pico-8 play session: no input (idle), after a click and taps of 🅾, ❎, 🅾+❎, 🅾 in the second before t = 0

[t = 1 s] idle ~1s (no d-pad/buttons)
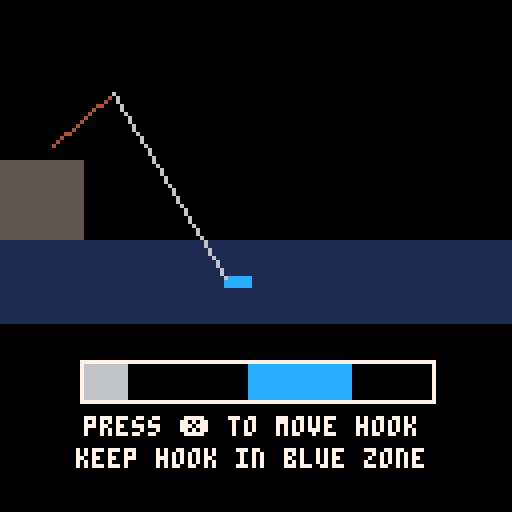
[t = 2 s] idle ~2s (no d-pad/buttons)
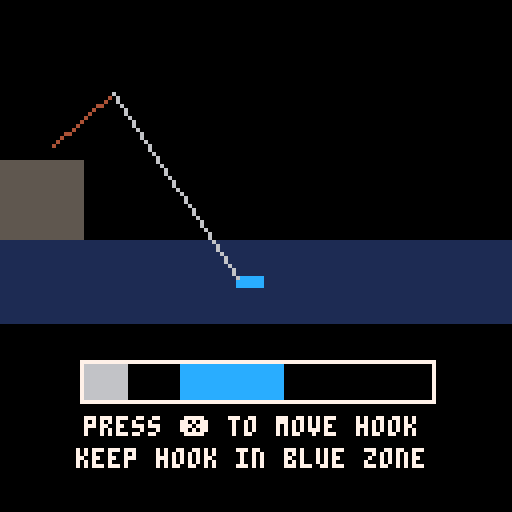
[t = 4 s] idle ~4s (no d-pad/buttons)
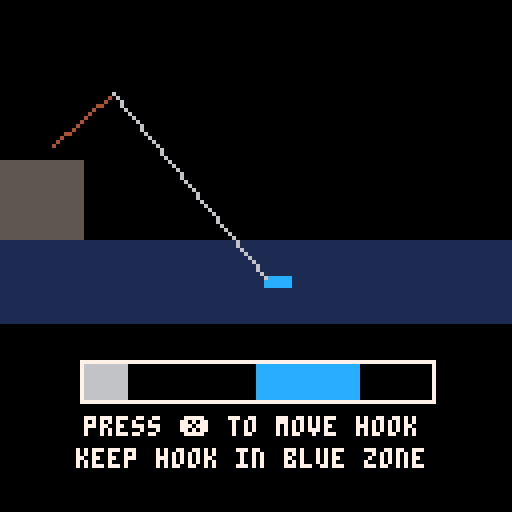
[t = 6 s] idle ~6s (no d-pad/buttons)
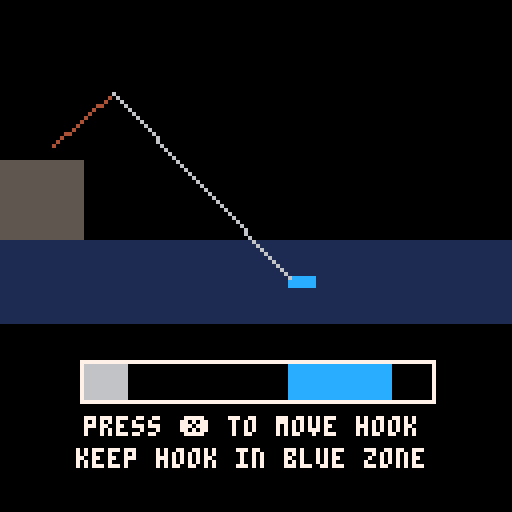
[t = 8 s] idle ~8s (no d-pad/buttons)
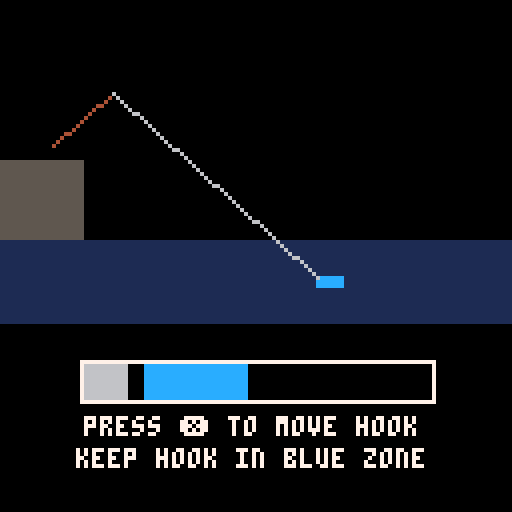

pico-8 cartridge
version 43
__lua__
function _init()
 --[[
 0: math
 1: maze
 2: fishing
 3: secret
 --]]
 game = 2
 --load game from savedata
 if game == 0 then
  math_init()
 elseif game == 1 then
  maze_init()
 elseif game == 2 then
  fishing_init()
 elseif game == 3 then
  secret_init()
 end
 
 reward = {
  gacha_tickets = 2,
  food = 0,
  happiness = 15
 }
end

function _update()
 if game == 0 then
  math_update()
 elseif game == 1 then
  maze_update()
 elseif game == 2 then
  fishing_update()
 elseif game == 3 then
  secret_update()
 end
end



function _draw()
 cls()
 if game == 0 then
  math_draw()
 elseif game == 1 then
  maze_draw()
 elseif game == 2 then
  fishing_draw()
 elseif game == 3 then
  secret_draw()
 end
end
-->8
--//tab 1 math
function math_init()
 operation_keys = { "+", "-", "*" }
 operations = {
  ["+"] = function(a, b) return a + b end,
  ["-"] = function(a, b) return a - b end,
  ["*"] = function(a, b) return a * b end
 }
 progress = 0
 setup_question()
end

function math_update()
 if btnp(answer) then
  progress += 1

  if progress == 5 then
	  --game end
	  assert(false)
  end

  setup_question()
 elseif btnp(0) or btnp(1) or btnp(2) or btnp(3) then
  progress = mid(0, progress - 1, 5)
  setup_question()
 end
end


function math_draw()
 print(progress .. "/5", 110, 3, 7)

 print_centered(question_str, 64, 61)

 print_centered(options[1], 34, 61)
 draw_triangle(22, 63, 40, 77, 40, 49)

 print_centered(options[2], 94, 61)
 draw_triangle(104, 63, 86, 77, 86, 49)

 print_centered(options[3], 64, 31)
 draw_triangle(63, 104, 77, 86, 49, 86)

 print_centered(options[4], 64, 91)
 draw_triangle(63, 22, 77, 40, 49, 40)
end

function setup_question()
 local a, b = flr(rnd(10)), flr(rnd(10))
 local op_key = rnd(operation_keys)

 local ans = operations[op_key](a, b)
 question_str = a .. op_key .. b

 options = {}

 --make sure no overlap answers
 local option_set = { [ans] = true }
 while #options < 3 do
  local new = ans + flr(rnd(6)) - 2
  if not option_set[new] then
   option_set[new] = true
   add(options, new)
  end
 end

 answer = flr(rnd(4))
 add(options, ans, answer + 1)
end

function draw_triangle(x1, y1, x2, y2, x3, y3, col)
 if (col) color(col)
 line(x1, y1, x2, y2)
 line(x3, y3)
 line(x1, y1)
end

function print_centered(text, x, y, col)
 if (col) color(col)
 print(text, x - print(text, 0, -8) / 2, y)
end
-->8
--//tab 2 maze
function maze_init()
 --max is 12,10
 map_x = flr(rnd(6))*2 + 15
 map_y = flr(rnd(5))*2 - 2
 char_x = 16
 char_y = 8
 tick⧗ = time()
 temp_visuals = nil
end

function maze_update()
 local change_x = char_x
 local change_y = char_y
 --moving
 if tick⧗ + 0.3 < time() then
	 if not (ordinal(⬅️,➡️) == 0 and ordinal(⬆️,⬇️) == 0) then
	  tick⧗ = time()
	 end
	 change_x = ordinal(⬅️,➡️) * 8
	 change_y = ordinal(⬆️,⬇️) * 8
		if get_tile(char_x + change_x, char_y + change_y) == 6 then
	  temp_visuals = {change_x\4, change_y\4}
	  --sfx() for bumping into wall
	  return
	 end
	 --sfx() for moving
	 char_x += change_x
	 char_y += change_y
		 
	 if (char_x + char_y >= 210) then
	  --game end
	  assert(false)
	 end
	end
end

function maze_draw()
 map(map_x, map_y)
 map(0)
 if temp_visuals then
  spr(22,char_x + temp_visuals[1], char_y + temp_visuals[2])
  temp_visuals = nil
 else
  spr(22,char_x, char_y)
 end
end


--maze helper funcs

function ordinal(in1, in2)
 if (btn(in1)) return -1
 if (btn(in2)) return 1
 return 0
end

function get_tile(x,y)
 local overlay_tile = mget(x\8, y\8)
 if overlay_tile ~= 0 then
  return overlay_tile
 end
 return mget(x\8 + map_x, y\8 + map_y)
end
-->8
--//tab 3 fishing
function fishing_init()
 --asset_loader.play_music("binks_sake")
 fish_x = 50
 --ui ranges from 20 to 108

 escape_ui_x = 64
 new_esc_ui_x = 64

 user_ui_x = 21

 last⧗ = time()
 fish⧗ = time()
end

function fishing_update()
 if fish_x > 130 then
  --leave loss
  if time() - last⧗ > 3 then
   --return witout reward
   assert(false)
  end
  return
 elseif fish_x < 30 then
  --leave win
  if time() - last⧗ > 3 then
   --return reward
   assert(false)
  end
  return
 end

 if time() - last⧗ > 0.3 then
  if fish_x > 80 then
   fish_x += 5
  elseif user_ui_x > escape_ui_x and escape_ui_x + 10 > user_ui_x then
   fish_x -= 3
  else
   fish_x += 1
  end

  last⧗ = time()
 end

 --escape ui width == 20
 --ranges from 20 to 78
 if time() - fish⧗ > 2 then
  new_esc_ui_x = flr(rnd(1) * 58) + 20
  fish⧗ = time()
 end
 --move the fish_ui to new_esc_ui_x
 escape_ui_x += (new_esc_ui_x - escape_ui_x) * 0.1
 if btn(❎) then
  user_ui_x = min(user_ui_x + 3, 98)
 else
  user_ui_x = max(user_ui_x - 3, 21)
 end
end

function fishing_draw()
	if fish_x > 130 then
  --lose
  print_centered("you lost the fish", 63, 60, 7)
  return
 elseif fish_x < 30 then
  --win
  print_centered("you got the fish!", 63, 60, 7)
  print_centered("+3 food", 63, 68, 4)
  print_centered("+1 ticket", 63, 76, 9)
  return
 end

 print_centered("press ❎ to move hook", 63, 104, 7)
 print_centered("keep hook in blue zone", 63, 112, 7)
 fillp(█)
 rectfill(20, 40, 0, 60, 5)
 rectfill(0, 60, 128, 80, 1)

 --pet + fishing pole
 --pets[current_pet]:spr_scaled(3, 25, 1, false, true, false)
 line(13, 36, 28, 23, 4)

 --fish
 rectfill(fish_x, 69, fish_x + 6, 71, 12)
 --fish ui
 rectfill(escape_ui_x, 91, escape_ui_x + 25, 99)

 --fishing line
 line(min(fish_x, 80), 69, 6)

 --line ui
 rectfill(user_ui_x, 91, user_ui_x + 10, 99)
 --ui box
 rect(20, 90, 108, 100, 7)
end
-->8
--//tab 4 secret
function secret_init()
 char = {100,100,64,64,false}
 net_used = false
 net_timer = time()
 critter_list = {{rnd(180) + 10,rnd(180) + 10, 8, false},
 {rnd(180) + 10,rnd(180) + 10,10, false},
 {rnd(180) + 10,rnd(180) + 10,8,false},
 {rnd(180) + 10,rnd(180) + 10,14,false},
 {rnd(180) + 10,rnd(180) + 10,12,false}
 }
 caught_num = 0
 landmarks = {{rnd(180) + 10,rnd(180) + 10,32},
 {rnd(180) + 10,rnd(180) + 10,33},
 {rnd(180) + 10,rnd(180) + 10,48},
 {rnd(180) + 10,rnd(180) + 10, 33},
 {rnd(180) + 10,rnd(180) + 10,49}}
 display_msg = true
end

function secret_update()
 local x,y = 0,0
 if btn(⬅️) then
  char[5] = true
  x -= 2
 elseif btn(➡️) then
  char[5] = false
  x += 2
 end
 if btn(⬇️) then
  y += 2
 elseif btn(⬆️) then
 	y -= 2
 end
 if abs(x) > 0 and abs(y) > 0 then
  x *= 0.7
  y *= 0.7
 local char_loc = getplayercoords()
 for critter in all(critter_list) do
  if abs(char_loc[1] - critter[1]) + abs(char_loc[2] - critter[2]) < 60 then
   if critter[1] < 150 and critter[4] then
    critter[1] += 1
   elseif critter[1] > 50 and not critter[4] then
    critter[1] -= 1
   end
   if critter[1] == 50 then
    critter[4] = true
   elseif critter[1] == 150 then
    critter[4] = false
   end
  end
 end
end
 
 if char[1] <= 64 or char[1] >= 136 do
  char[3] += x
 end
 if char[3] >=62 and char[3] <= 66 do
  char[1] += x
 end
 if char[2] <= 64 or flr(char[2]) >= 136 do
  char[4] += y
 end
 if char[4] >= 62 and char[4] <= 66 do
  char[2] += y
 end
 char[1] = mid(64,char[1],136)
 char[3] = mid(11,char[3],117)
 char[2] = mid(64,char[2],136)
 char[4] = mid(11,char[4],117)
 
 if btnp(❎) and net_timer + 1 < time() then
  display_msg = false
  net_used = true
  net_timer = time()
  local char_loc = getplayercoords()
  for i,critter in pairs(critter_list) do
   if critter[1]+8 + 20 > char_loc[1] and critter[1]+8 - 20 < char_loc[1] and critter[2] + 15 > char_loc[2] and critter[2] - 15 < char_loc[2] then
    deli(critter_list, i)
    caught_num += 1
   end 
  end
 end
 if net_used and net_timer + 0.2 < time() then
  net_used = false
  if caught_num == 3 then
   --game end
	  assert(false)
  end
 end
end


function secret_draw()
 cls()
 rectfill(0,0,128,128,11)
 for i in all(landmarks) do
  draw_item(i, 8)
 end
 
 --draw fence
 draw_fence(char[2] <= 72,
 											char[2] >= 128,
 											char[1] <= 72,
 											char[1] >= 128)
 --draw critters
 for critter in all(critter_list) do
  draw_critter(critter)
 end
 --draw player centered if btwn 64,136
 sspr(8,0,8,16,char[3] - 4,char[4] - 8,8,16,char[5])
 sspr(24, net_used and 0 or 16,16,16,char[3] + (char[5] and -17 or 1),char[4] - 8, 16, 16, char[5])
 if display_msg then
  print_centered("press ❎ to catch",34,77,7)
 end
 draw_fence(false,char[2]>=128,false,false)
 print(caught_num.."/3 animals", 84,1,0)
 print("collected")
end

function draw_fence(top, bot, left, right)
 --sides
 pal()
 if top or bot then
  pal(4, 5)
  pal(3, 5)
  for tile_x = 8, 184, 8 do
   draw_item({tile_x,top and 0 or 192,5}, 8)
  end
 end
 if left or right then
  --corners
  palt(left and 4 or 3, true)
  draw_item({left and 0 or 192, 0, 5}, 8)
  draw_item({left and 0 or 192, 192, 5}, 8)
  pal()
  for tile_y = 0, 184, 8 do
   draw_item({left and 0 or 192, tile_y, 21}, 8)
  end
 end
 pal()
end

function draw_item(spr_tbl, size)
 local x, y = spr_tbl[1] - char[1] + 64, spr_tbl[2] - char[2] + 64
 sspr(spr_tbl[3]%16*8, spr_tbl[3]\16*8, size, size, x, y)
end

function draw_critter(critter)
 palt(0b0000000000010000)
 local x, y = critter[1] - char[1] + 64, critter[2] - char[2] + 64
 local sprite = critter[3]
 sspr(sprite%16*8, sprite\16*8, 16, 16, x, y)
 pal()
end

function getplayercoords()
  return {char[1] + char[3] - 64, char[2] + char[4] - 64}
end
__gfx__
000000000000000000000000000000000000000000777600ddddddddb33bbbbbbbbbb4bbbb4bbbbb77bbbbbbbbbbbb77bbbbbbbbbbbb66bbbbbbbbbbbbbbbbbb
000000000000000000000000000000000000000000777600d655556533bbb33bbbbbbb7777bbbbbb7f7bbb777b7bb7f7bbbbbbbbbb666666bb4bb4bbbbbbbbbb
007007000077770000000000000000000000000044777633d55555553bbb33bbb44b77777777b44bb77b77777777777bb6bb5bbbb6666556bbb114bbbbbbbbbb
000770000777777000000000000000000000000044777633d55555553bb3bbbb4994577777754994bb77777777777bbbbb666bbbb6665555bb17111bbbbbbbbb
000770000777557000000000000000000000000000777600d5555555bbb3bbbbbb440577775044bbbb777777777777bbb60766bbb6665bb5bb40411bbbbbbbbb
007007000777787000000000000000000005500044777633d5555555bbb3bbb3bbbb55777755bbbbb7770777770777bb660066bbb666bbbbb644e111bbbbbbbb
000000000777777000000000000000000005050044777633d65555653333b33bbbbb77777777bbbbb777777777777bbbf66666bbb6666bbb74444111bb444bbb
00000000007777000000000000000000005050500077760055555555bbbbbbbbbbb7ffffffff7bbbbb770777770777bbb6666566bb6665bbb5411411144444bb
0000000000000000000000000000000005050505007776000000000000000000bbbf55ffff55fbbbbb77700000777bbbbb5556666b66665bbbb11411414444bb
0000000000777700000000000000000005505055007776000033330000000000bbbff5ffff5ffbbbbbb7777777777bbbbbbd666666b6655bbbbb14414444441b
0000000007777770000000000000777005050505007776000033330000000000bbbffffffffffbbbbb7777777777bbbbbb5dd56666bb655bbbb1b44414444411
0000000007777770000000000000776666666666007556000439934000000000bbbbffffffffbbbbbbbb6777776bbbbbbbbd566666b655bbbbbb44b44bb4b441
0000000007777770000000000000000000000000007556000449944000000000bbbbb777777bbbbbbbb666666666bbbbbbbbd66666655bbbbbbb4bb4bbb6bb41
0000000007777770000000000000000000000000007556000444444000000000bbbbb757757bbbbbbbb665666566bbbbbbbb6666655bbbbbbbbb7bb4bbb5bb7b
0000000007777770000000000000000000000000007556000044440000000000bbbb57577575bbbbbbb5b56665b5bbbbbb55bb666bbbbbbbbbbbb5b7bbbbbb5b
0000000007777770000000000000000000000000007556000000000000000000bbb5bb5bb5bb5bbbbb5bb5bbb5bb5bbbbbbbb55bbbbbbbbbbbbbbbb5bbbbbbbb
00000000000000000000000000005600000000000000000000000000000000000000000000000000000000000000000000000000000000000000000000000000
00066600000000000000000000050600000000000000000000000000000000000000000000000000000000000000000000000000000000000000000000000000
00666500000000000000000000505600000000000000000000000000000000000000000000000000000000000000000000000000000000000000000000000000
06665550000000000000000000550600000000000000000000000000000000000000000000000000000000000000000000000000000000000000000000000000
66555665006665000000000000505600000000000000000000000000000000000000000000000000000000000000000000000000000000000000000000000000
65566655066665500000000005550600000000000000000000000000000000000000000000000000000000000000000000000000000000000000000000000000
65565555066555500000000005500600000000000000000000000000000000000000000000000000000000000000000000000000000000000000000000000000
00000000000000000000000000000600000000000000000000000000000000000000000000000000000000000000000000000000000000000000000000000000
00777000000000000000000000000600000000000000000000000000000000000000000000000000000000000000000000000000000000000000000000000000
07727700000000000000000000007600000000000000000000000000000000000000000000000000000000000000000000000000000000000000000000000000
00777000000000000000000000007700000000000000000000000000000000000000000000000000000000000000000000000000000000000000000000000000
00030000008ee8000000000000007700000000000000000000000000000000000000000000000000000000000000000000000000000000000000000000000000
0303030088e8888e0000000000000000000000000000000000000000000000000000000000000000000000000000000000000000000000000000000000000000
00333000888888ee0000000000000000000000000000000000000000000000000000000000000000000000000000000000000000000000000000000000000000
000300008ee888800000000000000000000000000000000000000000000000000000000000000000000000000000000000000000000000000000000000000000
0003000008888e000000000000000000000000000000000000000000000000000000000000000000000000000000000000000000000000000000000000000000
__map__
0607070706060606060606060606060607070706070707070706070707060706070607060707070707000000000000000000000000000000000000000000000000000000000000000000000000000000000000000000000000000000000000000000000000000000000000000000000000000000000000000000000000000000
0607070706060606060606060606060606060706060606060706070606060706070607060706060606000000000000000000000000000000000000000000000000000000000000000000000000000000000000000000000000000000000000000000000000000000000000000000000000000000000000000000000000000000
0607070700000000000000000000060607060707070707070706070607070706070607070707070707000000000000000000000000000000000000000000000000000000000000000000000000000000000000000000000000000000000000000000000000000000000000000000000000000000000000000000000000000000
0600000000000000000000000000060607060706060606060706070607060606070606060606060607000000000000000000000000000000000000000000000000000000000000000000000000000000000000000000000000000000000000000000000000000000000000000000000000000000000000000000000000000000
0600000000000000000000000000060607060706070707060707070707060707070707070706070707000000000000000000000000000000000000000000000000000000000000000000000000000000000000000000000000000000000000000000000000000000000000000000000000000000000000000000000000000000
0600000000000000000000000000060607060706070606060706060607060606060606060706070607000000000000000000000000000000000000000000000000000000000000000000000000000000000000000000000000000000000000000000000000000000000000000000000000000000000000000000000000000000
0600000000000000000000000000060607060706070707060707070707070706070707060706070607000000000000000000000000000000000000000000000000000000000000000000000000000000000000000000000000000000000000000000000000000000000000000000000000000000000000000000000000000000
0600000000000000000000000000060607060706060607060706060606060706070607060706070607000000000000000000000000000000000000000000000000000000000000000000000000000000000000000000000000000000000000000000000000000000000000000000000000000000000000000000000000000000
0600000000000000000000000000060607060707070707060707070607070706070607070706070607000000000000000000000000000000000000000000000000000000000000000000000000000000000000000000000000000000000000000000000000000000000000000000000000000000000000000000000000000000
0600000000000000000000000000060607060606070607060606070607060606070607060606070607000000000000000000000000000000000000000000000000000000000000000000000000000000000000000000000000000000000000000000000000000000000000000000000000000000000000000000000000000000
0600000000000000000000000000060607070707070607070707070707060707070607070707070607000000000000000000000000000000000000000000000000000000000000000000000000000000000000000000000000000000000000000000000000000000000000000000000000000000000000000000000000000000
0600000000000000000000000000060607060606070606060706060607060606070607060606060607000000000000000000000000000000000000000000000000000000000000000000000000000000000000000000000000000000000000000000000000000000000000000000000000000000000000000000000000000000
0600000000000000000000000007070707070707070707070706070707070707070707060707070707000000000000000000000000000000000000000000000000000000000000000000000000000000000000000000000000000000000000000000000000000000000000000000000000000000000000000000000000000000
0600000000000000000000000007070706060606060606060706070606060606060607060706070606000000000000000000000000000000000000000000000000000000000000000000000000000000000000000000000000000000000000000000000000000000000000000000000000000000000000000000000000000000
0600000000000000000000000007070707070707070707060706070707070707070607070706070607000000000000000000000000000000000000000000000000000000000000000000000000000000000000000000000000000000000000000000000000000000000000000000000000000000000000000000000000000000
0606060606060606060606060606060606060606070607060706060606060606070606060706070607000000000000000000000000000000000000000000000000000000000000000000000000000000000000000000000000000000000000000000000000000000000000000000000000000000000000000000000000000000
0000000000000000000000000000000007070707070607070707070707070707070707060706070707000000000000000000000000000000000000000000000000000000000000000000000000000000000000000000000000000000000000000000000000000000000000000000000000000000000000000000000000000000
0000000000000000000000000000000007060606060606060706070606060606060607060606060607000000000000000000000000000000000000000000000000000000000000000000000000000000000000000000000000000000000000000000000000000000000000000000000000000000000000000000000000000000
0000000000000000000000000000000007060707070707070706070607070707070607060707070707000000000000000000000000000000000000000000000000000000000000000000000000000000000000000000000000000000000000000000000000000000000000000000000000000000000000000000000000000000
0000000000000000000000000000000007060706060606060606070606060706070606060706060606000000000000000000000000000000000000000000000000000000000000000000000000000000000000000000000000000000000000000000000000000000000000000000000000000000000000000000000000000000
0000000000000000000000000000000007060706070707070706070707070706070707070707070707000000000000000000000000000000000000000000000000000000000000000000000000000000000000000000000000000000000000000000000000000000000000000000000000000000000000000000000000000000
0000000000000000000000000000000006060706070606060606060607060706070606060606070606000000000000000000000000000000000000000000000000000000000000000000000000000000000000000000000000000000000000000000000000000000000000000000000000000000000000000000000000000000
0000000000000000000000000000000007070706070707070707070707060707070707070707070707000000000000000000000000000000000000000000000000000000000000000000000000000000000000000000000000000000000000000000000000000000000000000000000000000000000000000000000000000000
